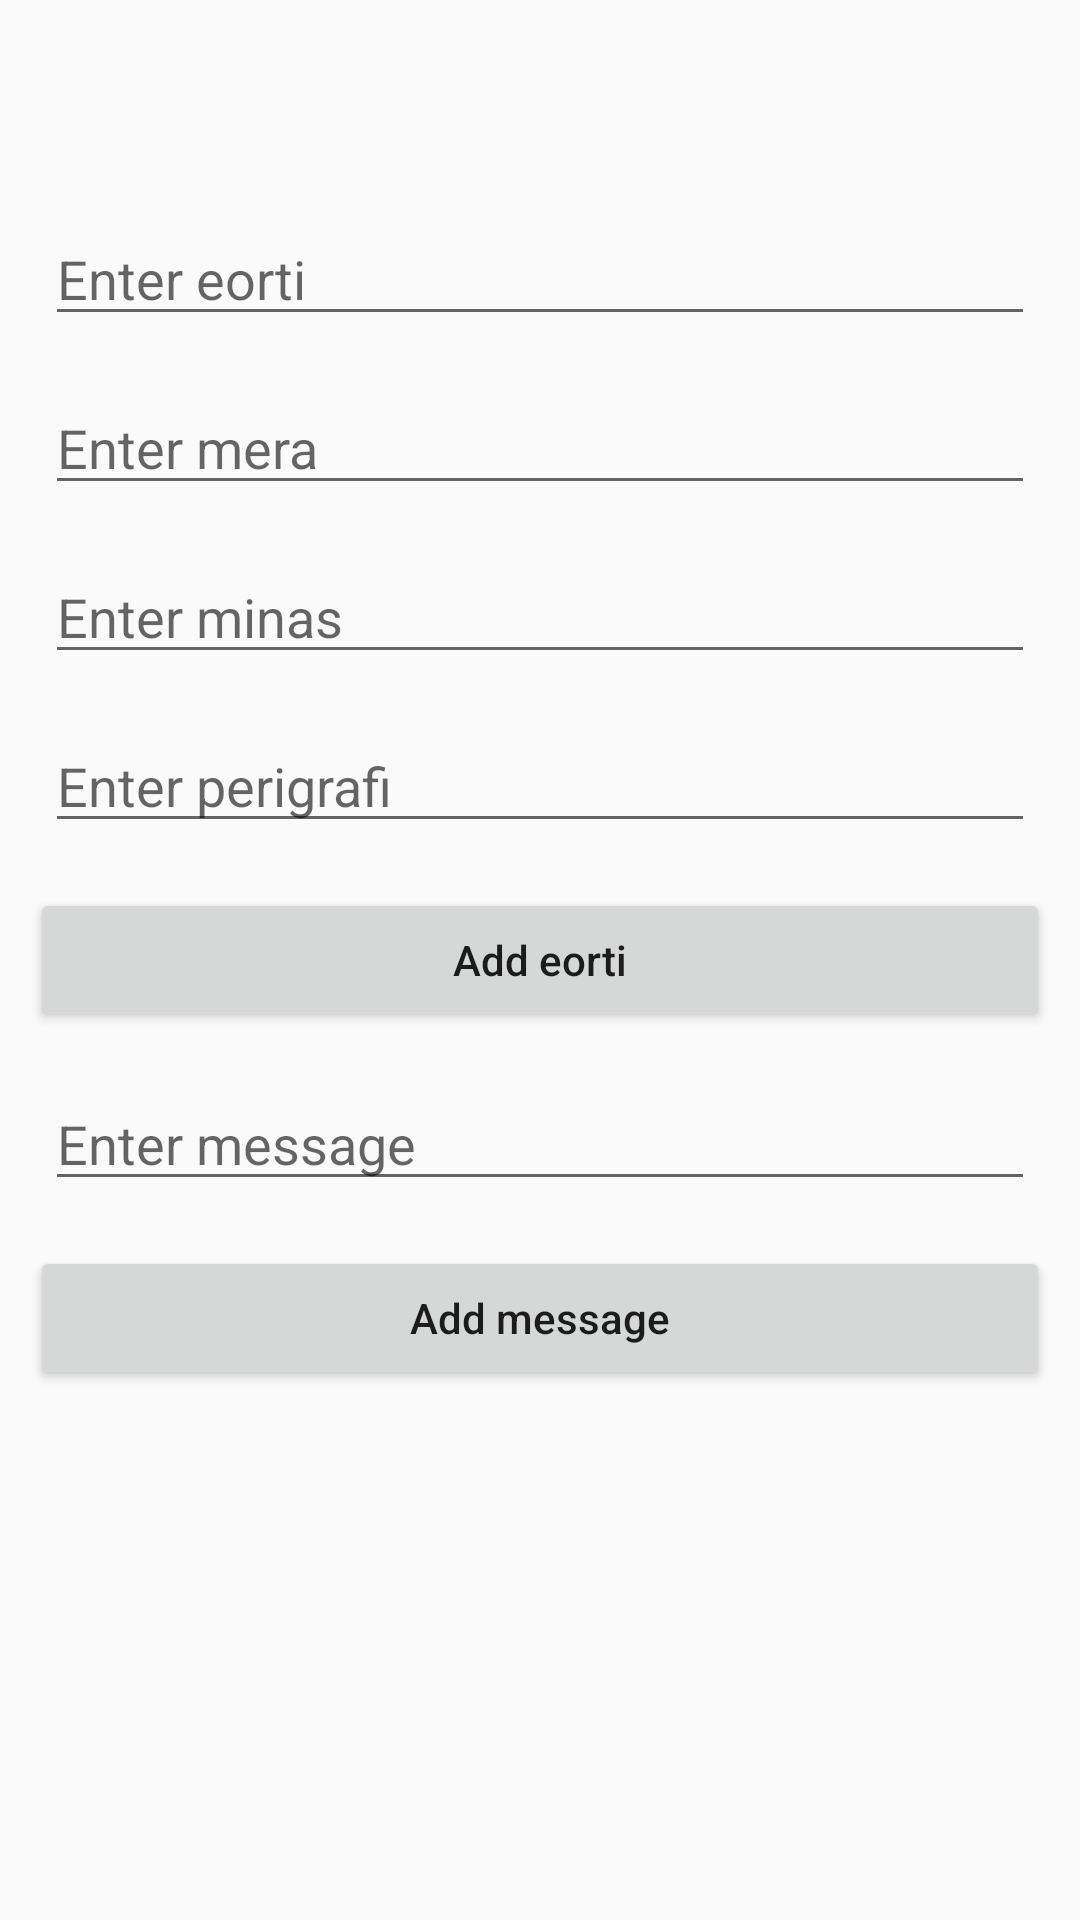

Layout XML and referenced resources for this Android screen:
<!-- AndroidManifest.xml: application theme Theme.LazyWishes -->
<!-- res/layout/activity_dev1.xml -->
<?xml version="1.0" encoding="utf-8"?>
<androidx.constraintlayout.widget.ConstraintLayout xmlns:android="http://schemas.android.com/apk/res/android"
    xmlns:app="http://schemas.android.com/apk/res-auto"
    xmlns:tools="http://schemas.android.com/tools"
    android:layout_width="match_parent"
    android:layout_height="match_parent"
    tools:context=".Dev1">

    <EditText
        android:id="@+id/idEortiName"
        android:layout_width="match_parent"
        android:layout_height="wrap_content"
        android:layout_margin="@dimen/margin_layout_dev1"
        android:hint="@string/enter_eorti"
        app:layout_constraintBottom_toTopOf="@+id/idEortiDay"
        tools:layout_editor_absoluteX="@dimen/margin_layout"
        app:layout_constraintEnd_toEndOf="parent"
        app:layout_constraintHorizontal_bias="0.277"
        app:layout_constraintStart_toStartOf="parent"
        app:layout_constraintTop_toTopOf="parent"
        app:layout_constraintVertical_bias="1.0"/>

    <EditText
        android:id="@+id/idEortiDay"
        android:layout_width="match_parent"
        android:layout_height="wrap_content"
        android:layout_margin="@dimen/margin_layout_dev1"
        android:hint="Enter mera"
        app:layout_constraintBottom_toTopOf="@+id/idEortiMonth"
        app:layout_constraintEnd_toEndOf="parent"
        app:layout_constraintHorizontal_bias="0.277"
        app:layout_constraintStart_toStartOf="parent"
        app:layout_constraintTop_toTopOf="parent"
        app:layout_constraintVertical_bias="1.0"/>

    <EditText
        android:id="@+id/idEortiMonth"
        android:layout_width="match_parent"
        android:layout_height="wrap_content"
        android:layout_margin="@dimen/margin_layout_dev1"
        android:hint="@string/enter_minas"
        app:layout_constraintBottom_toTopOf="@+id/idPerigrafiAgiou"
        app:layout_constraintEnd_toEndOf="parent"
        app:layout_constraintHorizontal_bias="0.277"
        app:layout_constraintStart_toStartOf="parent"
        app:layout_constraintTop_toTopOf="parent"
        app:layout_constraintVertical_bias="1.0" />
    <EditText
        android:id="@+id/idPerigrafiAgiou"
        android:layout_width="match_parent"
        android:layout_height="wrap_content"
        android:layout_margin="@dimen/margin_layout_dev1"
        android:hint="@string/enter_perigrafi"
        app:layout_constraintBottom_toTopOf="@+id/idBtnAddEorti"
        app:layout_constraintEnd_toEndOf="parent"
        app:layout_constraintHorizontal_bias="0.277"
        app:layout_constraintStart_toStartOf="parent"
        app:layout_constraintTop_toTopOf="parent"
        app:layout_constraintVertical_bias="1.0" />

    <Button
        android:id="@+id/idBtnAddEorti"
        android:layout_width="match_parent"
        android:layout_height="wrap_content"
        android:layout_margin="@dimen/dp10"
        android:text="@string/add_eorti"
        android:textAllCaps="false"
        app:layout_constraintBottom_toBottomOf="parent"
        app:layout_constraintEnd_toEndOf="parent"
        app:layout_constraintHorizontal_bias="1.0"
        app:layout_constraintStart_toStartOf="parent"
        app:layout_constraintTop_toTopOf="parent" />


    <EditText
        android:id="@+id/idMessages"
        android:layout_width="match_parent"
        android:layout_height="wrap_content"
        android:layout_margin="@dimen/margin_layout_dev1"
        android:hint="@string/enter_message"
        app:layout_constraintBottom_toTopOf="@id/idBtnAddMessage"
        app:layout_constraintEnd_toEndOf="parent"
        app:layout_constraintHorizontal_bias="0.482"
        app:layout_constraintStart_toStartOf="parent"
        app:layout_constraintTop_toBottomOf="@+id/idBtnAddEorti"
        app:layout_constraintVertical_bias="0.03" />

    <Button
        android:id="@+id/idBtnAddMessage"
        android:layout_width="match_parent"
        android:layout_height="wrap_content"
        android:layout_margin="@dimen/dp10"
        android:text="@string/add_message"
        android:textAllCaps="false"
        app:layout_constraintBottom_toBottomOf="parent"
        app:layout_constraintEnd_toEndOf="parent"
        app:layout_constraintHorizontal_bias="0.526"
        app:layout_constraintStart_toStartOf="parent"
        app:layout_constraintTop_toTopOf="@id/idBtnAddMessage"
        app:layout_constraintVertical_bias="0.695" />

</androidx.constraintlayout.widget.ConstraintLayout>
<!-- resources referenced by this layout -->
<resources>
  <dimen name="dp10">10dp</dimen>
  <dimen name="margin_layout_dev1">15dp</dimen>
  <string name="add_eorti">Add eorti</string>
  <string name="add_message">Add message</string>
  <string name="enter_eorti">Enter eorti</string>
  <string name="enter_message">Enter message</string>
  <string name="enter_minas">Enter minas</string>
  <string name="enter_perigrafi">Enter perigrafi</string>
  <style name="Theme.LazyWishes" parent="Theme.AppCompat.Light.NoActionBar">
      </style>
</resources>
